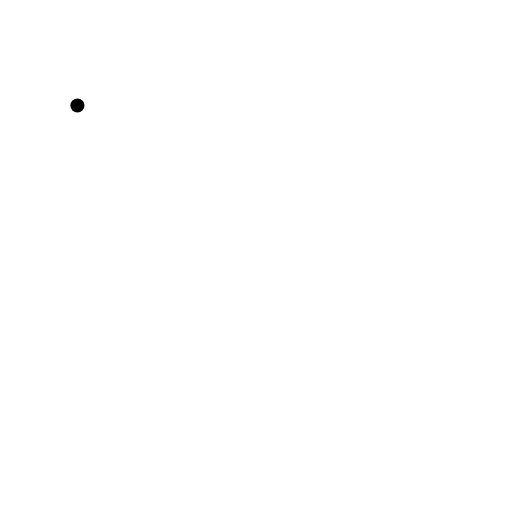
t = 0.00 s
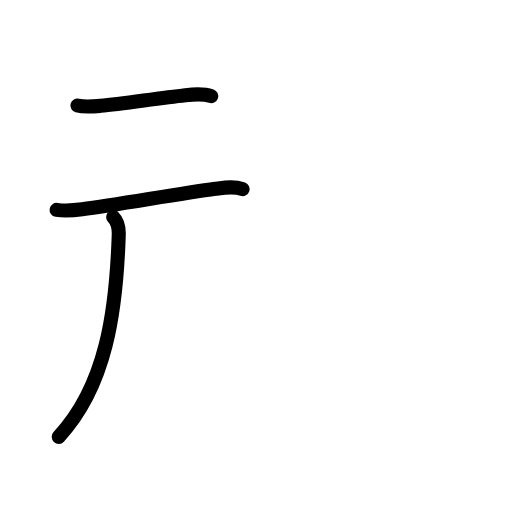
t = 2.60 s
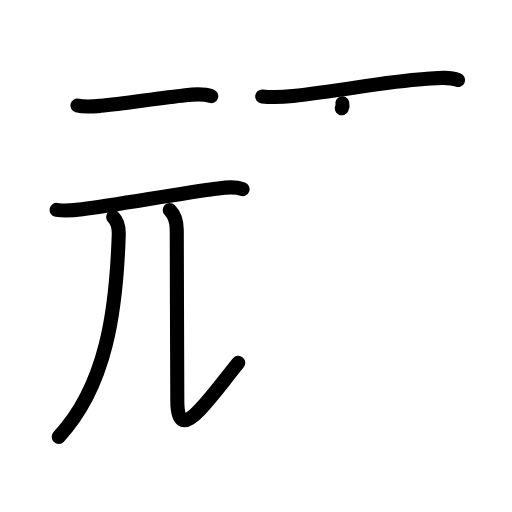
t = 5.20 s
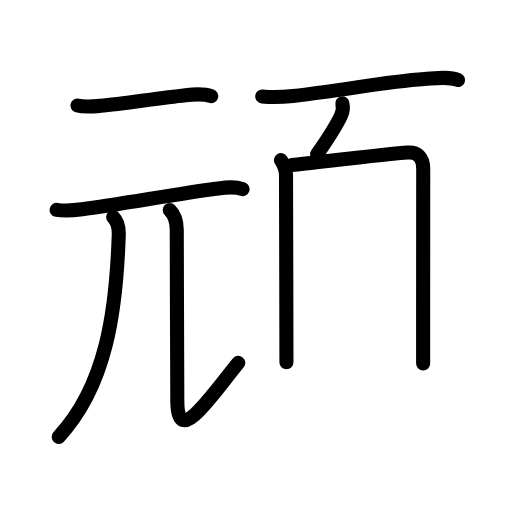
t = 7.80 s
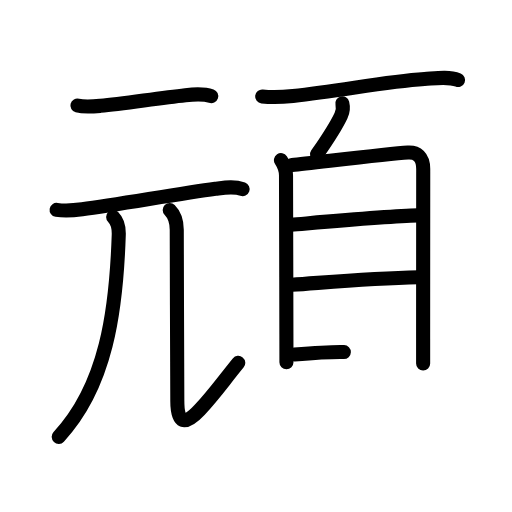
t = 10.40 s
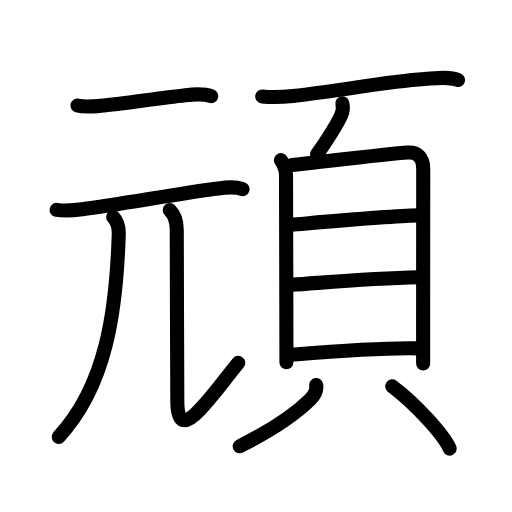
t = 13.00 s

The animated SVG that drew these frames (rendered in a browser with its animation timeline set to each time). Animation: 42 SMIL elements (animate=42); one cycle of 13.00 s.

<?xml version="1.0" encoding="UTF-8"?>
<!--
AniKanjiVG is licensed by CC-BY-SA Paul C. Sommerhoff (https://bitbucket.org/sommerhoff/anikanjivg).
AniKanjiVG uses KanjiVG which is licensed by CC-BY-SA Ulrich Apel (http://kanjivg.tagaini.net).
See also http://creativecommons.org/licenses/by-sa/3.0/
-->
<svg xmlns:kvg='http://kanjivg.tagaini.net' xmlns='http://www.w3.org/2000/svg' width='109' height='109' viewBox='0 0 109 109' style='fill:none;stroke:#000000;stroke-width:3;stroke-linecap:round;stroke-linejoin:round;' id="kvg:kanji_09811"><g id="kvg:09811" kvg:element="頑"><g id="kvg:09811-g1" kvg:element="元" kvg:position="left" kvg:phon="元"><g id="kvg:09811-g2" kvg:element="二" kvg:position="top"><path id="kvg:09811-s1" kvg:type="㇐" d="M16.48,22.46c1.52,0.41,3.66,0.19,4.91,0.07c4.98-0.49,12.18-1.62,18.09-2.27c1.69-0.19,3.85-0.37,5.49,0.21"><animate attributeName="d" begin="0.0s" dur="0.3333333333333333s" from="M16.48,22.46C16.48,22.46,16.48,22.46,16.48,22.46" to="M16.48,22.46c1.52,0.41,3.66,0.19,4.91,0.07" />
<animate attributeName="d" begin="0.3333333333333333s" dur="0.3333333333333333s" from="M16.48,22.46c1.52,0.41,3.66,0.19,4.91,0.07c0,0,0,0,0,0,0" to="M16.48,22.46c1.52,0.41,3.66,0.19,4.91,0.07c4.98-0.49,12.18-1.62,18.09-2.27" />
<animate attributeName="d" begin="0.6666666666666666s" dur="0.3333333333333333s" from="M16.48,22.46c1.52,0.41,3.66,0.19,4.91,0.07c4.98-0.49,12.18-1.62,18.09-2.27c0,0,0,0,0,0,0" to="M16.48,22.46c1.52,0.41,3.66,0.19,4.91,0.07c4.98-0.49,12.18-1.62,18.09-2.27c1.69-0.19,3.85-0.37,5.49,0.21" />
</path>
<path id="kvg:09811-s2" kvg:type="㇐" d="M12.05,44.68c1.95,0.32,3.8,0.11,5.44-0.11c7.57-1.02,20.6-3.31,28.38-4.37c1.97-0.27,3.86-0.64,5.78,0.06"><animate attributeName="d" begin="1.0s" dur="0.3333333333333333s" from="M12.05,44.68C12.05,44.68,12.05,44.68,12.05,44.68" to="M12.05,44.68c1.95,0.32,3.8,0.11,5.44-0.11" />
<animate attributeName="d" begin="1.3333333333333333s" dur="0.3333333333333333s" from="M12.05,44.68c1.95,0.32,3.8,0.11,5.44-0.11c0,0,0,0,0,0,0" to="M12.05,44.68c1.95,0.32,3.8,0.11,5.44-0.11c7.57-1.02,20.6-3.31,28.38-4.37" />
<animate attributeName="d" begin="1.6666666666666665s" dur="0.3333333333333333s" from="M12.05,44.68c1.95,0.32,3.8,0.11,5.44-0.11c7.57-1.02,20.6-3.31,28.38-4.37c0,0,0,0,0,0,0" to="M12.05,44.68c1.95,0.32,3.8,0.11,5.44-0.11c7.57-1.02,20.6-3.31,28.38-4.37c1.97-0.27,3.86-0.64,5.78,0.06" />
<animate attributeName="d" begin="0s" dur="1.0s" from="M-100,-100" to="M-100,-100" />
</path>
</g>
<g id="kvg:09811-g3" kvg:element="儿" kvg:original="八" kvg:position="bottom"><g id="kvg:09811-g4" kvg:element="丿"><path id="kvg:09811-s3" kvg:type="㇒" d="M24.09,46.19c0.92,0.92,1.25,2.29,1.19,3.86C24.75,66.25,22.62,82.12,12.5,93"><animate attributeName="d" begin="2.0s" dur="0.5s" from="M24.09,46.19C24.09,46.19,24.09,46.19,24.09,46.19" to="M24.09,46.19c0.92,0.92,1.25,2.29,1.19,3.86" />
<animate attributeName="d" begin="2.5s" dur="0.5s" from="M24.09,46.19c0.92,0.92,1.25,2.29,1.19,3.86c0,0,0,0,0,0,0" to="M24.09,46.19c0.92,0.92,1.25,2.29,1.19,3.86C24.75,66.25,22.62,82.12,12.5,93" />
<animate attributeName="d" begin="0s" dur="2.0s" from="M-100,-100" to="M-100,-100" />
</path>
</g>
<path id="kvg:09811-s4" kvg:type="㇙/㇟" d="M36.13,44.7c1.02,1.02,1.5,2.43,1.5,4.22c0,10.11,0.12,31.21,0.12,36.46c0,4.75,1.5,5.38,4.75,1.88c3.27-3.52,4.75-5.75,8.22-10.01"><animate attributeName="d" begin="3.0s" dur="0.25s" from="M36.13,44.7C36.13,44.7,36.13,44.7,36.13,44.7" to="M36.13,44.7c1.02,1.02,1.5,2.43,1.5,4.22" />
<animate attributeName="d" begin="3.25s" dur="0.25s" from="M36.13,44.7c1.02,1.02,1.5,2.43,1.5,4.22c0,0,0,0,0,0,0" to="M36.13,44.7c1.02,1.02,1.5,2.43,1.5,4.22c0,10.11,0.12,31.21,0.12,36.46" />
<animate attributeName="d" begin="3.5s" dur="0.25s" from="M36.13,44.7c1.02,1.02,1.5,2.43,1.5,4.22c0,10.11,0.12,31.21,0.12,36.46c0,0,0,0,0,0,0" to="M36.13,44.7c1.02,1.02,1.5,2.43,1.5,4.22c0,10.11,0.12,31.21,0.12,36.46c0,4.75,1.5,5.38,4.75,1.88" />
<animate attributeName="d" begin="3.75s" dur="0.25s" from="M36.13,44.7c1.02,1.02,1.5,2.43,1.5,4.22c0,10.11,0.12,31.21,0.12,36.46c0,4.75,1.5,5.38,4.75,1.88c0,0,0,0,0,0,0" to="M36.13,44.7c1.02,1.02,1.5,2.43,1.5,4.22c0,10.11,0.12,31.21,0.12,36.46c0,4.75,1.5,5.38,4.75,1.88c3.27-3.52,4.75-5.75,8.22-10.01" />
<animate attributeName="d" begin="0s" dur="3.0s" from="M-100,-100" to="M-100,-100" />
</path>
</g>
</g>
<g id="kvg:09811-g5" kvg:element="頁" kvg:position="right" kvg:radical="general"><path id="kvg:09811-s5" kvg:type="㇐" d="M55.81,20.53c2.23,0.25,4.35,0.14,6.56-0.09c10.53-1.12,19.42-3.05,28.01-3.61c2.17-0.14,5.06-0.63,7.13,0.21"><animate attributeName="d" begin="4.0s" dur="0.3333333333333333s" from="M55.81,20.53C55.81,20.53,55.81,20.53,55.81,20.53" to="M55.81,20.53c2.23,0.25,4.35,0.14,6.56-0.09" />
<animate attributeName="d" begin="4.333333333333333s" dur="0.3333333333333333s" from="M55.81,20.53c2.23,0.25,4.35,0.14,6.56-0.09c0,0,0,0,0,0,0" to="M55.81,20.53c2.23,0.25,4.35,0.14,6.56-0.09c10.53-1.12,19.42-3.05,28.01-3.61" />
<animate attributeName="d" begin="4.666666666666667s" dur="0.3333333333333333s" from="M55.81,20.53c2.23,0.25,4.35,0.14,6.56-0.09c10.53-1.12,19.42-3.05,28.01-3.61c0,0,0,0,0,0,0" to="M55.81,20.53c2.23,0.25,4.35,0.14,6.56-0.09c10.53-1.12,19.42-3.05,28.01-3.61c2.17-0.14,5.06-0.63,7.13,0.21" />
<animate attributeName="d" begin="0s" dur="4.0s" from="M-100,-100" to="M-100,-100" />
</path>
<path id="kvg:09811-s6" kvg:type="㇒" d="M72.88,22.01c0.25,0.99,0.12,1.74-0.28,2.6c-1.21,2.59-3.05,5.3-5.1,8.24"><animate attributeName="d" begin="5.0s" dur="0.5s" from="M72.88,22.01C72.88,22.01,72.88,22.01,72.88,22.01" to="M72.88,22.01c0.25,0.99,0.12,1.74-0.28,2.6" />
<animate attributeName="d" begin="5.5s" dur="0.5s" from="M72.88,22.01c0.25,0.99,0.12,1.74-0.28,2.6c0,0,0,0,0,0,0" to="M72.88,22.01c0.25,0.99,0.12,1.74-0.28,2.6c-1.21,2.59-3.05,5.3-5.1,8.24" />
<animate attributeName="d" begin="0s" dur="5.0s" from="M-100,-100" to="M-100,-100" />
</path>
<g id="kvg:09811-g6" kvg:element="貝"><g id="kvg:09811-g7" kvg:element="目" kvg:position="top"><path id="kvg:09811-s7" kvg:type="㇑" d="M59.81,34.08c0.44,0.67,1.09,1.92,1.08,3.31c0,0.73,0.06,21.19,0.08,33.73c0,2.33,0.01,4.39,0.01,6"><animate attributeName="d" begin="6.0s" dur="0.3333333333333333s" from="M59.81,34.08C59.81,34.08,59.81,34.08,59.81,34.08" to="M59.81,34.08c0.44,0.67,1.09,1.92,1.08,3.31" />
<animate attributeName="d" begin="6.333333333333333s" dur="0.3333333333333333s" from="M59.81,34.08c0.44,0.67,1.09,1.92,1.08,3.31c0,0,0,0,0,0,0" to="M59.81,34.08c0.44,0.67,1.09,1.92,1.08,3.31c0,0.73,0.06,21.19,0.08,33.73" />
<animate attributeName="d" begin="6.666666666666667s" dur="0.3333333333333333s" from="M59.81,34.08c0.44,0.67,1.09,1.92,1.08,3.31c0,0.73,0.06,21.19,0.08,33.73c0,0,0,0,0,0,0" to="M59.81,34.08c0.44,0.67,1.09,1.92,1.08,3.31c0,0.73,0.06,21.19,0.08,33.73c0,2.33,0.01,4.39,0.01,6" />
<animate attributeName="d" begin="0s" dur="6.0s" from="M-100,-100" to="M-100,-100" />
</path>
<path id="kvg:09811-s8" kvg:type="㇕a" d="M62.16,35.14c5.09-0.52,20.34-2.39,24.67-2.66c1.93-0.12,3.27,0.89,3.27,3.52c0,1.41-0.02,23.21-0.02,36.12c0,2.01,0,3.8,0,5.27"><animate attributeName="d" begin="7.0s" dur="0.25s" from="M62.16,35.14C62.16,35.14,62.16,35.14,62.16,35.14" to="M62.16,35.14c5.09-0.52,20.34-2.39,24.67-2.66" />
<animate attributeName="d" begin="7.25s" dur="0.25s" from="M62.16,35.14c5.09-0.52,20.34-2.39,24.67-2.66c0,0,0,0,0,0,0" to="M62.16,35.14c5.09-0.52,20.34-2.39,24.67-2.66c1.93-0.12,3.27,0.89,3.27,3.52" />
<animate attributeName="d" begin="7.5s" dur="0.25s" from="M62.16,35.14c5.09-0.52,20.34-2.39,24.67-2.66c1.93-0.12,3.27,0.89,3.27,3.52c0,0,0,0,0,0,0" to="M62.16,35.14c5.09-0.52,20.34-2.39,24.67-2.66c1.93-0.12,3.27,0.89,3.27,3.52c0,1.41-0.02,23.21-0.02,36.12" />
<animate attributeName="d" begin="7.75s" dur="0.25s" from="M62.16,35.14c5.09-0.52,20.34-2.39,24.67-2.66c1.93-0.12,3.27,0.89,3.27,3.52c0,1.41-0.02,23.21-0.02,36.12c0,0,0,0,0,0,0" to="M62.16,35.14c5.09-0.52,20.34-2.39,24.67-2.66c1.93-0.12,3.27,0.89,3.27,3.52c0,1.41-0.02,23.21-0.02,36.12c0,2.01,0,3.8,0,5.27" />
<animate attributeName="d" begin="0s" dur="7.0s" from="M-100,-100" to="M-100,-100" />
</path>
<path id="kvg:09811-s9" kvg:type="㇐a" d="M62.01,47.84c5.61-0.47,20.61-1.84,26.96-1.98"><animate attributeName="d" begin="8.0s" dur="1.0s" from="M62.01,47.84C62.01,47.84,62.01,47.84,62.01,47.84" to="M62.01,47.84c5.61-0.47,20.61-1.84,26.96-1.98" />
<animate attributeName="d" begin="0s" dur="8.0s" from="M-100,-100" to="M-100,-100" />
</path>
<path id="kvg:09811-s10" kvg:type="㇐a" d="M62.13,60.63C71,60,79,59.25,89.17,59.03"><animate attributeName="d" begin="9.0s" dur="1.0s" from="M62.13,60.63C62.13,60.63,62.13,60.63,62.13,60.63" to="M62.13,60.63C71,60,79,59.25,89.17,59.03" />
<animate attributeName="d" begin="0s" dur="9.0s" from="M-100,-100" to="M-100,-100" />
</path>
<path id="kvg:09811-s11" kvg:type="㇐a" d="M62.68,75.47c5.87-0.48,18.9-1.49,26.3-1.31"><animate attributeName="d" begin="10.0s" dur="1.0s" from="M62.68,75.47C62.68,75.47,62.68,75.47,62.68,75.47" to="M62.68,75.47c5.87-0.48,18.9-1.49,26.3-1.31" />
<animate attributeName="d" begin="0s" dur="10.0s" from="M-100,-100" to="M-100,-100" />
</path>
</g>
<g id="kvg:09811-g8" kvg:position="bottom"><path id="kvg:09811-s12" kvg:type="㇒" d="M67.31,81.96c0.19,1.16-0.42,2.25-1.27,3.08C62,89,56.5,92.25,51.03,95"><animate attributeName="d" begin="11.0s" dur="0.5s" from="M67.31,81.96C67.31,81.96,67.31,81.96,67.31,81.96" to="M67.31,81.96c0.19,1.16-0.42,2.25-1.27,3.08" />
<animate attributeName="d" begin="11.5s" dur="0.5s" from="M67.31,81.96c0.19,1.16-0.42,2.25-1.27,3.08c0,0,0,0,0,0,0" to="M67.31,81.96c0.19,1.16-0.42,2.25-1.27,3.08C62,89,56.5,92.25,51.03,95" />
<animate attributeName="d" begin="0s" dur="11.0s" from="M-100,-100" to="M-100,-100" />
</path>
<path id="kvg:09811-s13" kvg:type="㇔" d="M83.5,82.25c5,3.74,10.9,10.24,12.25,13.25"><animate attributeName="d" begin="12.0s" dur="1.0s" from="M83.5,82.25C83.5,82.25,83.5,82.25,83.5,82.25" to="M83.5,82.25c5,3.74,10.9,10.24,12.25,13.25" />
<animate attributeName="d" begin="0s" dur="12.0s" from="M-100,-100" to="M-100,-100" />
</path>
</g>
</g>
</g>
</g>
</svg>
